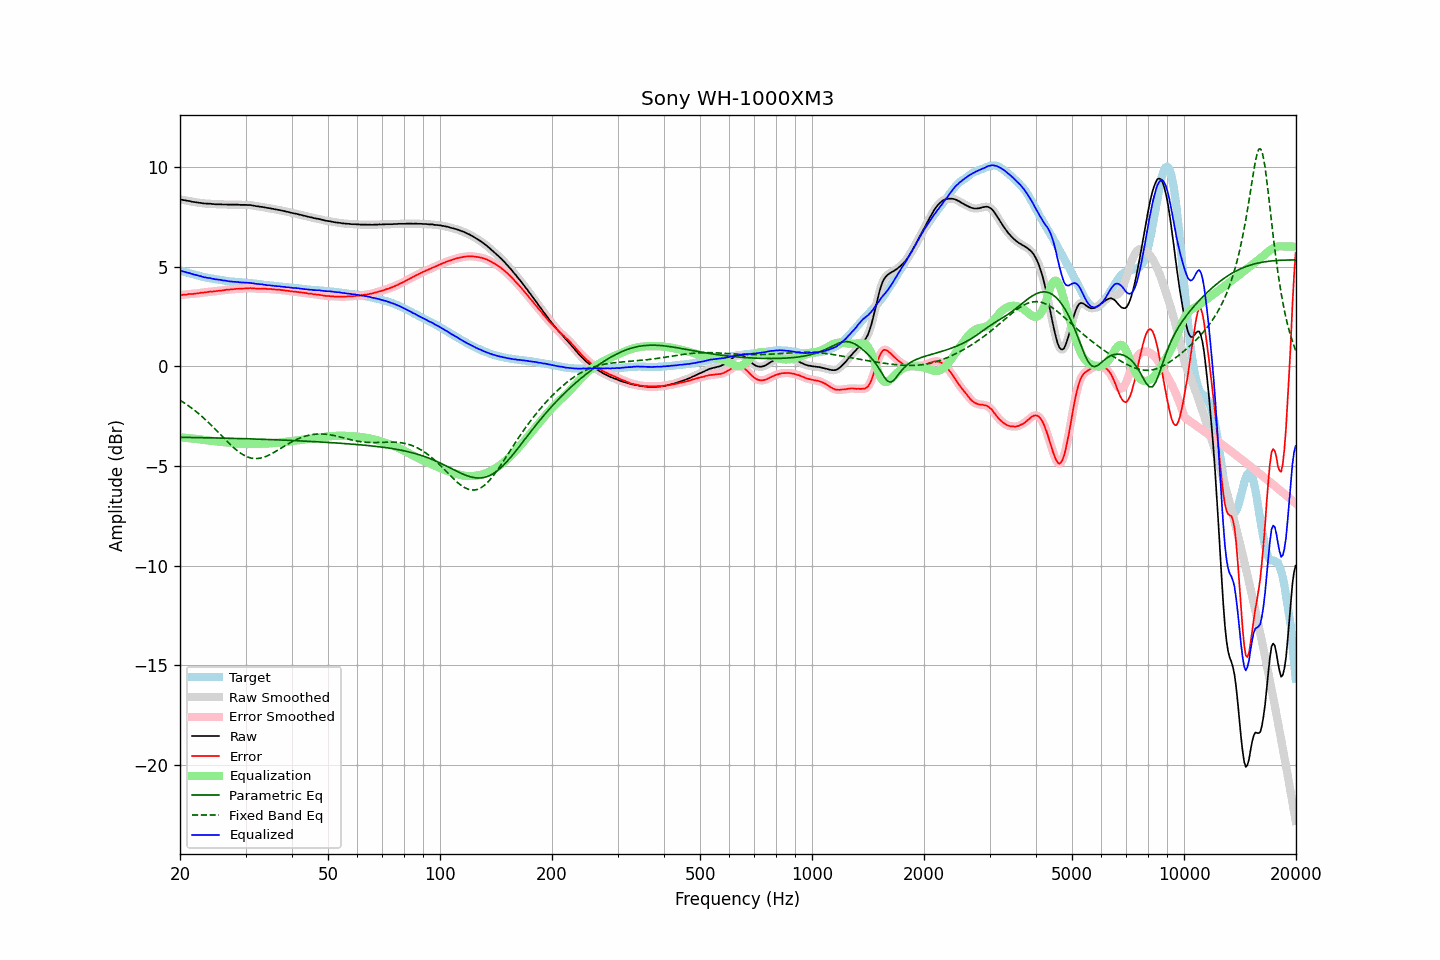

The table this chart was drawn from, first rows:
frequency, raw, error, smoothed, error_smoothed, equalization, parametric_eq, fixed_band_eq, equalized_raw, equalized_smoothed, target
20.00, 8.36, 3.56, 8.36, 3.56, -3.57, -3.57, -1.71, 4.80, 4.80, 4.80
20.20, 8.35, 3.57, 8.35, 3.57, -3.57, -3.57, -1.76, 4.78, 4.77, 4.78
20.40, 8.33, 3.58, 8.33, 3.58, -3.58, -3.57, -1.81, 4.75, 4.75, 4.75
20.61, 8.32, 3.59, 8.32, 3.59, -3.59, -3.57, -1.86, 4.73, 4.73, 4.73
20.81, 8.30, 3.59, 8.30, 3.60, -3.60, -3.57, -1.91, 4.70, 4.71, 4.71
21.02, 8.29, 3.61, 8.29, 3.61, -3.61, -3.57, -1.97, 4.69, 4.69, 4.68
21.23, 8.28, 3.62, 8.28, 3.62, -3.61, -3.57, -2.03, 4.67, 4.66, 4.66
21.44, 8.26, 3.62, 8.26, 3.62, -3.62, -3.57, -2.09, 4.64, 4.64, 4.64
21.66, 8.24, 3.62, 8.25, 3.63, -3.63, -3.58, -2.15, 4.61, 4.61, 4.62
21.87, 8.23, 3.63, 8.23, 3.63, -3.64, -3.58, -2.21, 4.59, 4.59, 4.60
22.09, 8.22, 3.64, 8.22, 3.64, -3.65, -3.58, -2.27, 4.57, 4.57, 4.58
22.31, 8.21, 3.66, 8.21, 3.66, -3.66, -3.58, -2.34, 4.55, 4.55, 4.56
22.54, 8.19, 3.67, 8.20, 3.67, -3.67, -3.58, -2.41, 4.53, 4.53, 4.53
22.76, 8.19, 3.69, 8.18, 3.68, -3.68, -3.58, -2.48, 4.51, 4.51, 4.51
22.99, 8.17, 3.69, 8.17, 3.69, -3.69, -3.58, -2.55, 4.48, 4.49, 4.49
23.22, 8.16, 3.70, 8.17, 3.70, -3.70, -3.59, -2.62, 4.46, 4.47, 4.46
23.45, 8.16, 3.71, 8.16, 3.71, -3.71, -3.59, -2.69, 4.45, 4.45, 4.45
23.69, 8.15, 3.72, 8.16, 3.72, -3.72, -3.59, -2.77, 4.43, 4.44, 4.43
23.92, 8.15, 3.73, 8.15, 3.73, -3.73, -3.59, -2.85, 4.42, 4.42, 4.42
24.16, 8.15, 3.75, 8.14, 3.74, -3.74, -3.59, -2.92, 4.41, 4.41, 4.40
24.40, 8.13, 3.74, 8.14, 3.75, -3.75, -3.59, -3.00, 4.39, 4.39, 4.39
24.65, 8.13, 3.75, 8.13, 3.75, -3.75, -3.60, -3.08, 4.38, 4.38, 4.38
24.89, 8.12, 3.76, 8.12, 3.76, -3.76, -3.60, -3.17, 4.36, 4.36, 4.36
25.14, 8.12, 3.77, 8.12, 3.77, -3.77, -3.60, -3.25, 4.35, 4.35, 4.35
25.39, 8.12, 3.78, 8.12, 3.78, -3.78, -3.60, -3.33, 4.34, 4.34, 4.34
25.65, 8.12, 3.79, 8.12, 3.79, -3.79, -3.60, -3.41, 4.33, 4.33, 4.33
25.91, 8.11, 3.79, 8.11, 3.80, -3.80, -3.61, -3.50, 4.31, 4.32, 4.32
26.16, 8.11, 3.80, 8.11, 3.81, -3.81, -3.61, -3.58, 4.30, 4.30, 4.31
26.43, 8.11, 3.82, 8.11, 3.82, -3.82, -3.61, -3.66, 4.29, 4.29, 4.29
26.69, 8.11, 3.84, 8.11, 3.83, -3.83, -3.61, -3.74, 4.28, 4.28, 4.28
26.96, 8.10, 3.84, 8.10, 3.84, -3.84, -3.61, -3.83, 4.26, 4.27, 4.27
27.23, 8.10, 3.85, 8.10, 3.85, -3.85, -3.62, -3.90, 4.25, 4.25, 4.25
27.50, 8.10, 3.86, 8.10, 3.85, -3.86, -3.62, -3.98, 4.25, 4.24, 4.24
27.77, 8.10, 3.86, 8.10, 3.86, -3.86, -3.62, -4.06, 4.24, 4.24, 4.24
28.05, 8.10, 3.87, 8.10, 3.87, -3.87, -3.62, -4.13, 4.23, 4.23, 4.23
28.33, 8.10, 3.88, 8.10, 3.88, -3.87, -3.62, -4.20, 4.23, 4.23, 4.22
28.62, 8.10, 3.88, 8.10, 3.88, -3.88, -3.63, -4.26, 4.22, 4.22, 4.22
28.90, 8.09, 3.88, 8.09, 3.88, -3.89, -3.63, -4.32, 4.21, 4.21, 4.21
29.19, 8.09, 3.88, 8.09, 3.89, -3.89, -3.63, -4.38, 4.20, 4.20, 4.21
29.48, 8.09, 3.90, 8.09, 3.89, -3.90, -3.63, -4.43, 4.20, 4.20, 4.20
29.78, 8.09, 3.90, 8.09, 3.90, -3.90, -3.64, -4.48, 4.19, 4.19, 4.20
30.08, 8.09, 3.91, 8.09, 3.90, -3.90, -3.64, -4.51, 4.19, 4.19, 4.18
30.38, 8.08, 3.90, 8.09, 3.91, -3.91, -3.64, -4.55, 4.18, 4.18, 4.18
30.68, 8.08, 3.91, 8.08, 3.91, -3.91, -3.64, -4.58, 4.17, 4.18, 4.17
30.99, 8.08, 3.92, 8.08, 3.91, -3.91, -3.65, -4.60, 4.18, 4.17, 4.16
31.30, 8.06, 3.90, 8.07, 3.91, -3.90, -3.65, -4.62, 4.16, 4.16, 4.16
31.61, 8.05, 3.90, 8.05, 3.90, -3.90, -3.65, -4.63, 4.15, 4.15, 4.15
31.93, 8.03, 3.90, 8.03, 3.89, -3.90, -3.65, -4.63, 4.13, 4.14, 4.14
32.24, 8.02, 3.89, 8.02, 3.89, -3.90, -3.66, -4.63, 4.13, 4.13, 4.13
32.57, 8.01, 3.89, 8.01, 3.89, -3.89, -3.66, -4.62, 4.12, 4.12, 4.12
32.89, 7.99, 3.88, 8.00, 3.89, -3.89, -3.66, -4.61, 4.10, 4.11, 4.11
33.22, 7.99, 3.89, 7.99, 3.89, -3.89, -3.66, -4.59, 4.11, 4.10, 4.10
33.55, 7.97, 3.88, 7.97, 3.89, -3.88, -3.67, -4.57, 4.09, 4.09, 4.09
33.89, 7.96, 3.89, 7.96, 3.88, -3.88, -3.67, -4.54, 4.08, 4.08, 4.08
34.23, 7.94, 3.88, 7.94, 3.88, -3.88, -3.67, -4.51, 4.06, 4.07, 4.06
34.57, 7.93, 3.87, 7.93, 3.87, -3.87, -3.68, -4.47, 4.06, 4.06, 4.06
34.92, 7.92, 3.87, 7.92, 3.87, -3.87, -3.68, -4.43, 4.05, 4.05, 4.05
35.27, 7.90, 3.86, 7.90, 3.86, -3.86, -3.68, -4.39, 4.04, 4.04, 4.04
35.62, 7.89, 3.86, 7.89, 3.86, -3.86, -3.69, -4.35, 4.03, 4.03, 4.04
35.97, 7.87, 3.85, 7.87, 3.85, -3.85, -3.69, -4.30, 4.02, 4.02, 4.02
... 635 more rows
